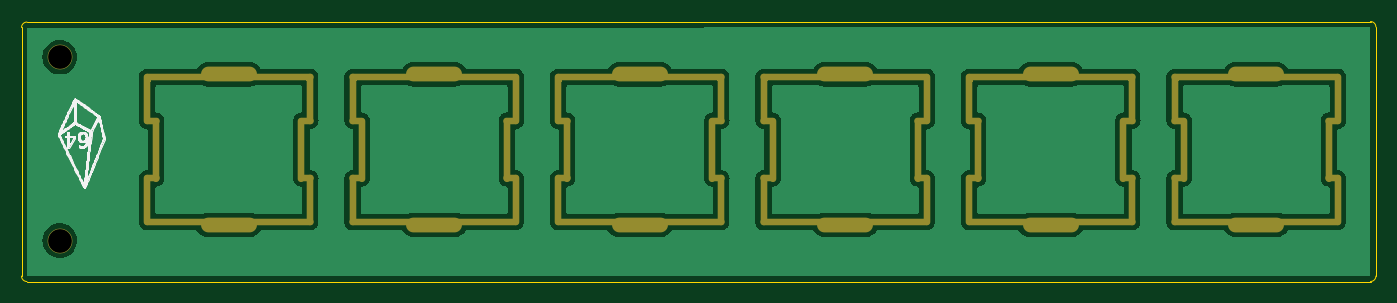
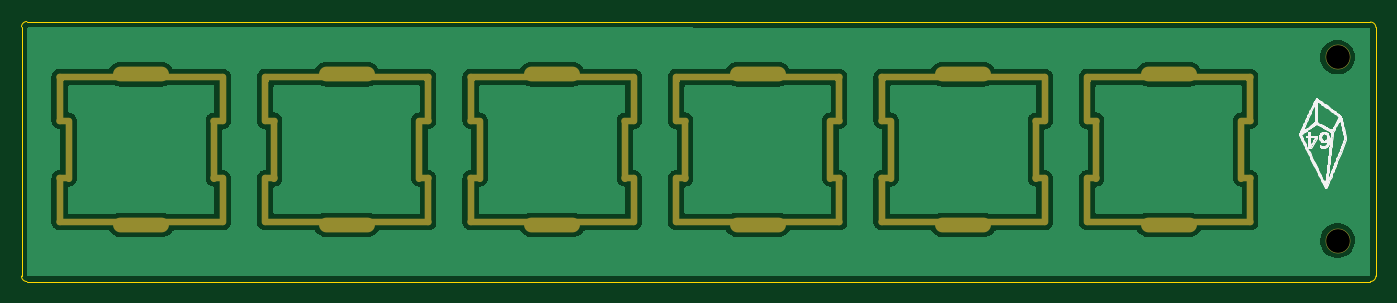
Circuit board: 11 layer files. Board 125.5 x 24.1 mm.
- bottom_copper: kinesis-top-plate-B_Cu.gbr (115070 bytes)
- bottom_mask: kinesis-top-plate-B_Mask.gbr (8350 bytes)
- paste: kinesis-top-plate-B_Paste.gbr (500 bytes)
- bottom_silk: kinesis-top-plate-B_Silkscreen.gbr (73434 bytes)
- outline: kinesis-top-plate-Edge_Cuts.gbr (1074 bytes)
- top_copper: kinesis-top-plate-F_Cu.gbr (115070 bytes)
- top_mask: kinesis-top-plate-F_Mask.gbr (8350 bytes)
- paste: kinesis-top-plate-F_Paste.gbr (500 bytes)
- top_silk: kinesis-top-plate-F_Silkscreen.gbr (73722 bytes)
- drill: kinesis-top-plate-NPTH.drl (4699 bytes)
- drill: kinesis-top-plate-PTH.drl (268 bytes)

=== bottom_copper: kinesis-top-plate-B_Cu.gbr (115070 bytes, source omitted) ===
=== bottom_mask: kinesis-top-plate-B_Mask.gbr (8350 bytes, source omitted) ===
=== paste: kinesis-top-plate-B_Paste.gbr ===
G04 #@! TF.GenerationSoftware,KiCad,Pcbnew,(6.0.2)*
G04 #@! TF.CreationDate,2022-03-15T14:21:33+03:00*
G04 #@! TF.ProjectId,kinesis-top-plate,6b696e65-7369-4732-9d74-6f702d706c61,rev?*
G04 #@! TF.SameCoordinates,Original*
G04 #@! TF.FileFunction,Paste,Bot*
G04 #@! TF.FilePolarity,Positive*
%FSLAX46Y46*%
G04 Gerber Fmt 4.6, Leading zero omitted, Abs format (unit mm)*
G04 Created by KiCad (PCBNEW (6.0.2)) date 2022-03-15 14:21:33*
%MOMM*%
%LPD*%
G01*
G04 APERTURE LIST*
G04 APERTURE END LIST*
M02*

=== bottom_silk: kinesis-top-plate-B_Silkscreen.gbr (73434 bytes, source omitted) ===
=== outline: kinesis-top-plate-Edge_Cuts.gbr ===
G04 #@! TF.GenerationSoftware,KiCad,Pcbnew,(6.0.2)*
G04 #@! TF.CreationDate,2022-03-15T14:21:33+03:00*
G04 #@! TF.ProjectId,kinesis-top-plate,6b696e65-7369-4732-9d74-6f702d706c61,rev?*
G04 #@! TF.SameCoordinates,Original*
G04 #@! TF.FileFunction,Profile,NP*
%FSLAX46Y46*%
G04 Gerber Fmt 4.6, Leading zero omitted, Abs format (unit mm)*
G04 Created by KiCad (PCBNEW (6.0.2)) date 2022-03-15 14:21:33*
%MOMM*%
%LPD*%
G01*
G04 APERTURE LIST*
G04 #@! TA.AperFunction,Profile*
%ADD10C,0.050000*%
G04 #@! TD*
G04 APERTURE END LIST*
D10*
X24950000Y-92800000D02*
X149500000Y-92800000D01*
X24950000Y-68750000D02*
G75*
G03*
X24450000Y-69250000I0J-500000D01*
G01*
X24450000Y-92300000D02*
G75*
G03*
X24950000Y-92800000I500000J0D01*
G01*
X24450000Y-79450000D02*
X24450000Y-92300000D01*
X24450000Y-79450000D02*
X24450000Y-69250000D01*
X149500000Y-68700000D02*
X24950000Y-68750000D01*
X150000000Y-69200000D02*
X150000000Y-92300000D01*
X149500000Y-92800000D02*
G75*
G03*
X150000000Y-92300000I0J500000D01*
G01*
X150000000Y-69200000D02*
G75*
G03*
X149500000Y-68700000I-500000J0D01*
G01*
M02*

=== top_copper: kinesis-top-plate-F_Cu.gbr (115070 bytes, source omitted) ===
=== top_mask: kinesis-top-plate-F_Mask.gbr (8350 bytes, source omitted) ===
=== paste: kinesis-top-plate-F_Paste.gbr ===
G04 #@! TF.GenerationSoftware,KiCad,Pcbnew,(6.0.2)*
G04 #@! TF.CreationDate,2022-03-15T14:21:33+03:00*
G04 #@! TF.ProjectId,kinesis-top-plate,6b696e65-7369-4732-9d74-6f702d706c61,rev?*
G04 #@! TF.SameCoordinates,Original*
G04 #@! TF.FileFunction,Paste,Top*
G04 #@! TF.FilePolarity,Positive*
%FSLAX46Y46*%
G04 Gerber Fmt 4.6, Leading zero omitted, Abs format (unit mm)*
G04 Created by KiCad (PCBNEW (6.0.2)) date 2022-03-15 14:21:33*
%MOMM*%
%LPD*%
G01*
G04 APERTURE LIST*
G04 APERTURE END LIST*
M02*

=== top_silk: kinesis-top-plate-F_Silkscreen.gbr (73722 bytes, source omitted) ===
=== drill: kinesis-top-plate-NPTH.drl ===
M48
; DRILL file {KiCad (6.0.2)} date Tue Mar 15 14:21:36 2022
; FORMAT={-:-/ absolute / inch / decimal}
; #@! TF.CreationDate,2022-03-15T14:21:36+03:00
; #@! TF.GenerationSoftware,Kicad,Pcbnew,(6.0.2)
; #@! TF.FileFunction,NonPlated,1,2,NPTH
FMAT,2
INCH
; #@! TA.AperFunction,NonPlated,NPTH,ComponentDrill
T1C0.0200
; #@! TA.AperFunction,NonPlated,NPTH,ComponentDrill
T2C0.0500
; #@! TA.AperFunction,NonPlated,NPTH,ComponentDrill
T3C0.0866
%
G90
G05
T3
X1.1024Y-2.8346
X1.1024Y-3.5039
T1
G00X1.4212Y-2.9069
M15
G01X1.4212Y-3.0669
M16
G05
G00X1.4212Y-3.2769
M15
G01X1.4212Y-3.4369
M16
G05
G00X1.4212Y-3.0669
M15
G01X1.4537Y-3.0669
M16
G05
G00X1.4212Y-3.2769
M15
G01X1.4537Y-3.2769
M16
G05
G00X1.4537Y-3.0669
M15
G01X1.4537Y-3.2769
M16
G05
G00X1.4218Y-2.9069
M15
G01X2.0158Y-2.9069
M16
G05
G00X1.4218Y-3.4369
M15
G01X2.0158Y-3.4369
M16
G05
G00X1.9837Y-3.0669
M15
G01X1.9837Y-3.2769
M16
G05
G00X1.9837Y-3.0669
M15
G01X2.0162Y-3.0669
M16
G05
G00X1.9837Y-3.2769
M15
G01X2.0162Y-3.2769
M16
G05
G00X2.0162Y-2.9069
M15
G01X2.0162Y-3.0669
M16
G05
G00X2.0162Y-3.2769
M15
G01X2.0162Y-3.4369
M16
G05
G00X2.1713Y-3.0669
M15
G01X2.1713Y-2.9069
M16
G05
G00X2.1713Y-3.4369
M15
G01X2.1713Y-3.2769
M16
G05
G00X2.2037Y-3.0669
M15
G01X2.1713Y-3.0669
M16
G05
G00X2.2037Y-3.2769
M15
G01X2.1713Y-3.2769
M16
G05
G00X2.2037Y-3.2769
M15
G01X2.2037Y-3.0669
M16
G05
G00X2.7658Y-2.9069
M15
G01X2.1717Y-2.9069
M16
G05
G00X2.7658Y-3.4369
M15
G01X2.1717Y-3.4369
M16
G05
G00X2.7338Y-3.2769
M15
G01X2.7338Y-3.0669
M16
G05
G00X2.7662Y-3.0669
M15
G01X2.7338Y-3.0669
M16
G05
G00X2.7662Y-3.2769
M15
G01X2.7338Y-3.2769
M16
G05
G00X2.7662Y-3.0669
M15
G01X2.7662Y-2.9069
M16
G05
G00X2.7662Y-3.4369
M15
G01X2.7662Y-3.2769
M16
G05
G00X2.9213Y-3.0669
M15
G01X2.9213Y-2.9069
M16
G05
G00X2.9213Y-3.4369
M15
G01X2.9213Y-3.2769
M16
G05
G00X2.9537Y-3.0669
M15
G01X2.9213Y-3.0669
M16
G05
G00X2.9537Y-3.2769
M15
G01X2.9213Y-3.2769
M16
G05
G00X2.9537Y-3.2769
M15
G01X2.9537Y-3.0669
M16
G05
G00X3.5157Y-2.9069
M15
G01X2.9217Y-2.9069
M16
G05
G00X3.5157Y-3.4369
M15
G01X2.9217Y-3.4369
M16
G05
G00X3.4838Y-3.2769
M15
G01X3.4838Y-3.0669
M16
G05
G00X3.5162Y-3.0669
M15
G01X3.4838Y-3.0669
M16
G05
G00X3.5162Y-3.2769
M15
G01X3.4838Y-3.2769
M16
G05
G00X3.5162Y-3.0669
M15
G01X3.5162Y-2.9069
M16
G05
G00X3.5162Y-3.4369
M15
G01X3.5162Y-3.2769
M16
G05
G00X3.6713Y-3.0669
M15
G01X3.6713Y-2.9069
M16
G05
G00X3.6713Y-3.4369
M15
G01X3.6713Y-3.2769
M16
G05
G00X3.7037Y-3.0669
M15
G01X3.6713Y-3.0669
M16
G05
G00X3.7037Y-3.2769
M15
G01X3.6713Y-3.2769
M16
G05
G00X3.7037Y-3.2769
M15
G01X3.7037Y-3.0669
M16
G05
G00X4.2657Y-2.9069
M15
G01X3.6717Y-2.9069
M16
G05
G00X4.2657Y-3.4369
M15
G01X3.6717Y-3.4369
M16
G05
G00X4.2337Y-3.2769
M15
G01X4.2337Y-3.0669
M16
G05
G00X4.2663Y-3.0669
M15
G01X4.2337Y-3.0669
M16
G05
G00X4.2663Y-3.2769
M15
G01X4.2337Y-3.2769
M16
G05
G00X4.2663Y-3.0669
M15
G01X4.2663Y-2.9069
M16
G05
G00X4.2663Y-3.4369
M15
G01X4.2663Y-3.2769
M16
G05
G00X4.4212Y-3.0669
M15
G01X4.4212Y-2.9069
M16
G05
G00X4.4212Y-3.4369
M15
G01X4.4212Y-3.2769
M16
G05
G00X4.4538Y-3.0669
M15
G01X4.4212Y-3.0669
M16
G05
G00X4.4538Y-3.2769
M15
G01X4.4212Y-3.2769
M16
G05
G00X4.4538Y-3.2769
M15
G01X4.4538Y-3.0669
M16
G05
G00X5.0157Y-2.9069
M15
G01X4.4218Y-2.9069
M16
G05
G00X5.0157Y-3.4369
M15
G01X4.4218Y-3.4369
M16
G05
G00X4.9837Y-3.2769
M15
G01X4.9837Y-3.0669
M16
G05
G00X5.0163Y-3.0669
M15
G01X4.9837Y-3.0669
M16
G05
G00X5.0163Y-3.2769
M15
G01X4.9837Y-3.2769
M16
G05
G00X5.0163Y-3.0669
M15
G01X5.0163Y-2.9069
M16
G05
G00X5.0163Y-3.4369
M15
G01X5.0163Y-3.2769
M16
G05
G00X5.1712Y-3.0669
M15
G01X5.1712Y-2.9069
M16
G05
G00X5.1712Y-3.4369
M15
G01X5.1712Y-3.2769
M16
G05
G00X5.2038Y-3.0669
M15
G01X5.1712Y-3.0669
M16
G05
G00X5.2038Y-3.2769
M15
G01X5.1712Y-3.2769
M16
G05
G00X5.2038Y-3.2769
M15
G01X5.2038Y-3.0669
M16
G05
G00X5.7657Y-2.9069
M15
G01X5.1718Y-2.9069
M16
G05
G00X5.7657Y-3.4369
M15
G01X5.1718Y-3.4369
M16
G05
G00X5.7337Y-3.2769
M15
G01X5.7337Y-3.0669
M16
G05
G00X5.7662Y-3.0669
M15
G01X5.7337Y-3.0669
M16
G05
G00X5.7662Y-3.2769
M15
G01X5.7337Y-3.2769
M16
G05
G00X5.7662Y-3.0669
M15
G01X5.7662Y-2.9069
M16
G05
G00X5.7662Y-3.4369
M15
G01X5.7662Y-3.2769
M16
G05
T2
G00X1.6438Y-2.8969
M15
G01X1.7937Y-2.8969
M16
G05
G00X1.6438Y-3.4469
M15
G01X1.7937Y-3.4469
M16
G05
G00X2.5437Y-2.8969
M15
G01X2.3937Y-2.8969
M16
G05
G00X2.5437Y-3.4469
M15
G01X2.3937Y-3.4469
M16
G05
G00X3.2937Y-2.8969
M15
G01X3.1437Y-2.8969
M16
G05
G00X3.2937Y-3.4469
M15
G01X3.1437Y-3.4469
M16
G05
G00X4.0438Y-2.8969
M15
G01X3.8937Y-2.8969
M16
G05
G00X4.0438Y-3.4469
M15
G01X3.8937Y-3.4469
M16
G05
G00X4.7938Y-2.8969
M15
G01X4.6437Y-2.8969
M16
G05
G00X4.7938Y-3.4469
M15
G01X4.6437Y-3.4469
M16
G05
G00X5.5438Y-2.8969
M15
G01X5.3937Y-2.8969
M16
G05
G00X5.5438Y-3.4469
M15
G01X5.3937Y-3.4469
M16
G05
T0
M30

=== drill: kinesis-top-plate-PTH.drl ===
M48
; DRILL file {KiCad (6.0.2)} date Tue Mar 15 14:21:36 2022
; FORMAT={-:-/ absolute / inch / decimal}
; #@! TF.CreationDate,2022-03-15T14:21:36+03:00
; #@! TF.GenerationSoftware,Kicad,Pcbnew,(6.0.2)
; #@! TF.FileFunction,Plated,1,2,PTH
FMAT,2
INCH
%
G90
G05
T0
M30

